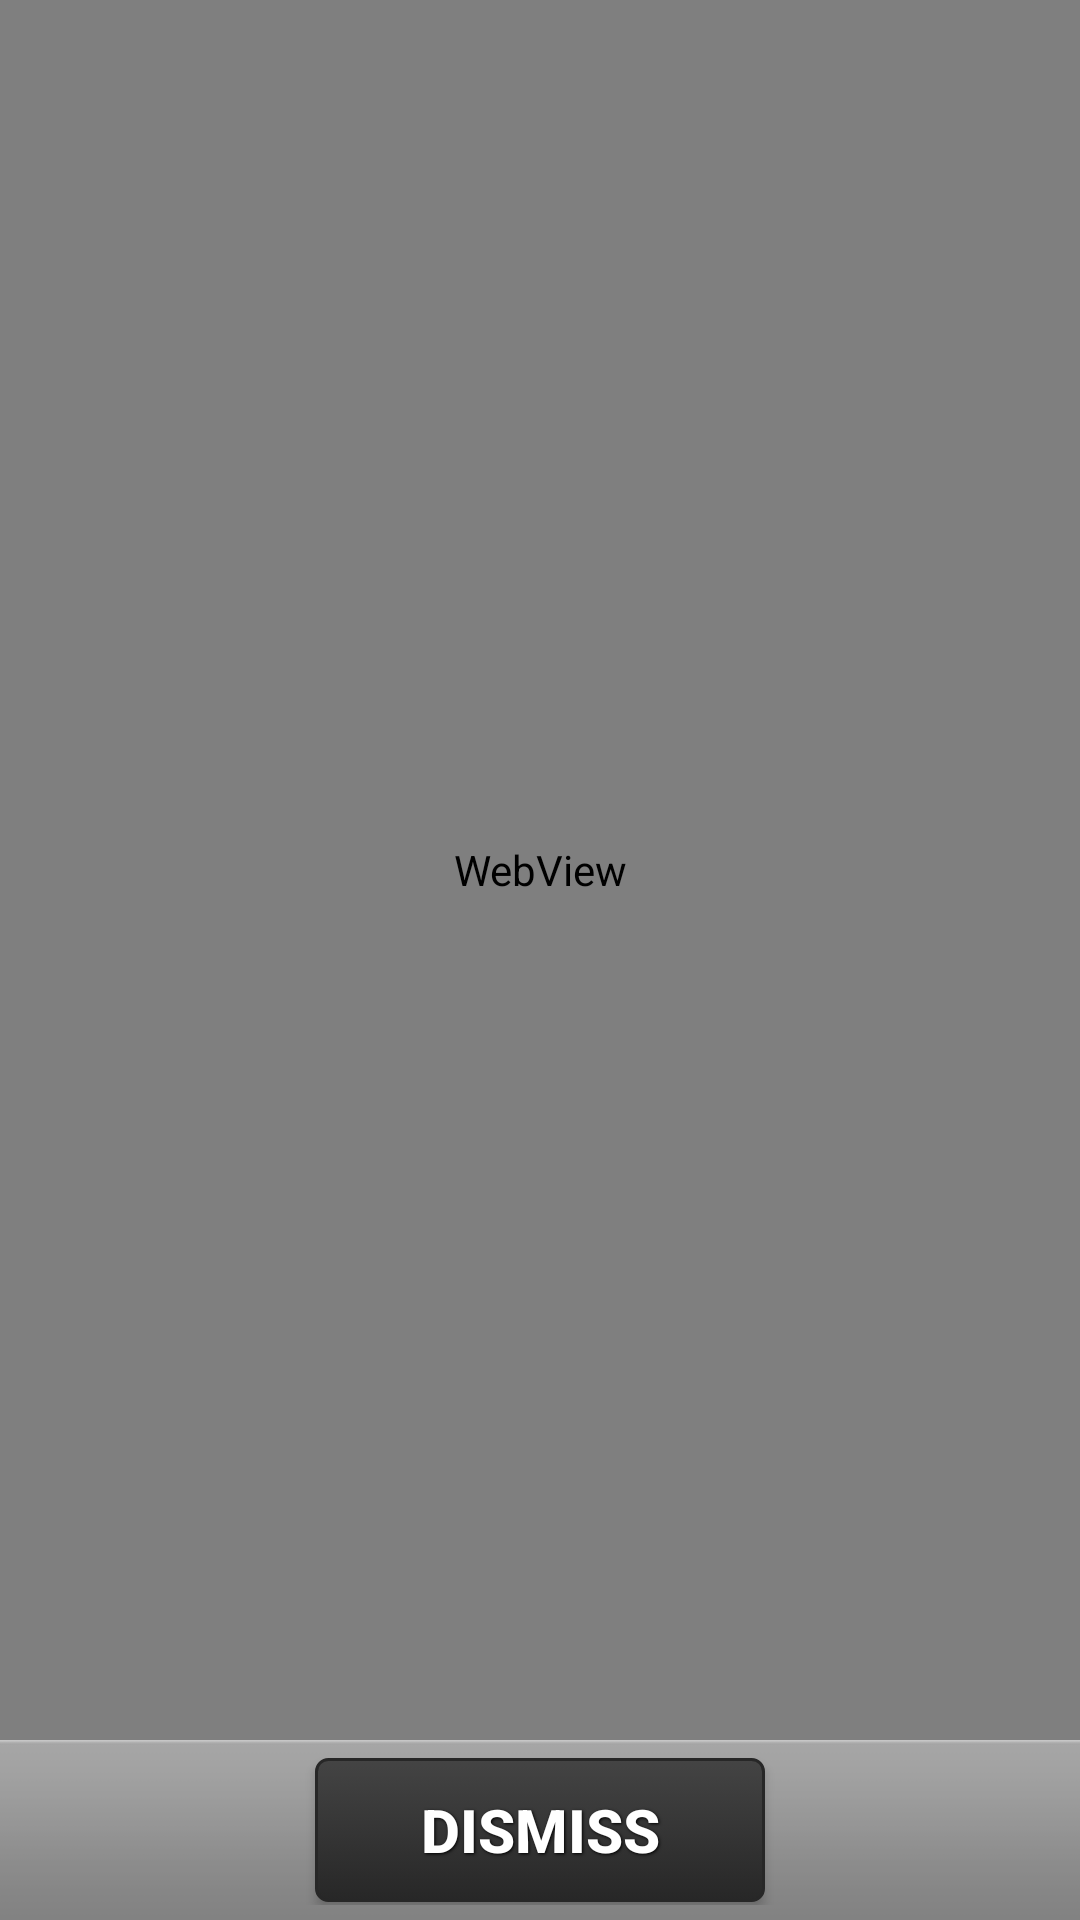

The Android layout XML behind this screen, and the referenced resources:
<!-- AndroidManifest.xml: fallback theme Theme.MaterialComponents.DayNight.NoActionBar -->
<!-- res/layout/info.xml -->
<?xml version="1.0" encoding="utf-8"?>
<RelativeLayout xmlns:android="http://schemas.android.com/apk/res/android"
    android:layout_width="fill_parent"
    android:layout_height="fill_parent"
    android:orientation="vertical" >

    
    <WebView
	    android:id="@+id/wv_info"
		android:layout_width="fill_parent"
		android:layout_height="fill_parent"
		android:layout_above="@+id/layoutButtons" />
	
	<LinearLayout
	    android:id="@+id/layoutButtons"
	    style="@android:style/ButtonBar"
	    android:layout_width="fill_parent"
	    android:layout_height="wrap_content"
	    android:gravity="center"
	    android:layout_alignParentBottom="true"
        android:layout_centerHorizontal="true"
	    android:orientation="horizontal"
	    android:paddingBottom="5dp"
	    android:paddingLeft="10dp"
	    android:paddingRight="10dp"
	    android:paddingTop="5dp" >
		
		<Button
		    android:id="@+id/buttonDismiss"
		    style="@style/ButtonTextStyle"
		    android:layout_gravity="center"
		    android:layout_width="150dip"
		    android:layout_height="wrap_content"
		    android:background="@drawable/black_button"
		    android:text="@string/label_dismiss" >

		</Button>
	</LinearLayout>
</RelativeLayout>
<!-- resources referenced by this layout -->
<resources>
  <!-- drawable black_button (drawable) -->
  <?xml version="1.0" encoding="utf-8"?>
  <selector xmlns:android="http://schemas.android.com/apk/res/android">
      <item android:state_pressed="true" >
          <shape>
          	<gradient
                  android:startColor="#171717"
                  android:endColor="#343434"
                  android:angle="270" />
              <stroke
                  android:width="1dp"
                  android:color="#171717" />
              <corners
                  android:radius="3dp" />
              <padding
                  android:left="6dp"
                  android:top="6dp"
                  android:right="6dp"
                  android:bottom="6dp" />
          </shape>
      </item>
      <item android:state_enabled="false" >
          <shape>
              <solid
                  android:color="#343434" />
              <stroke
                  android:width="1dp"
                  android:color="#171717" />
              <corners
                  android:radius="3dp" />
              <padding
                  android:left="6dp"
                  android:top="6dp"
                  android:right="6dp"
                  android:bottom="6dp" />
          </shape>
      </item>
      <item>
          <shape>
              <gradient
                  android:startColor="#444444"
                  android:endColor="#272727"
                  android:angle="270" />
              <stroke
                  android:width="1dp"
                  android:color="#272727" />
              <corners
                  android:radius="4dp" />
              <padding
                  android:left="6dp"
                  android:top="6dp"
                  android:right="6dp"
                  android:bottom="6dp" />
          </shape>
      </item>
  </selector>
  <string name="label_dismiss">Dismiss</string>
  <style name="ButtonTextStyle">
  		<item name="android:layout_width">fill_parent</item>
  		<item name="android:layout_height">wrap_content</item>
  		<item name="android:textColor">@android:color/white</item>
  		<item name="android:gravity">center</item>
  		<item name="android:layout_margin">1dp</item>
  		<item name="android:textSize">20dp</item>
  		<item name="android:textStyle">bold</item>
  		<item name="android:shadowColor">@android:color/black</item>
  		<item name="android:shadowDx">1</item>
  		<item name="android:shadowDy">1</item>
  		<item name="android:shadowRadius">2</item>
  	</style>
</resources>
